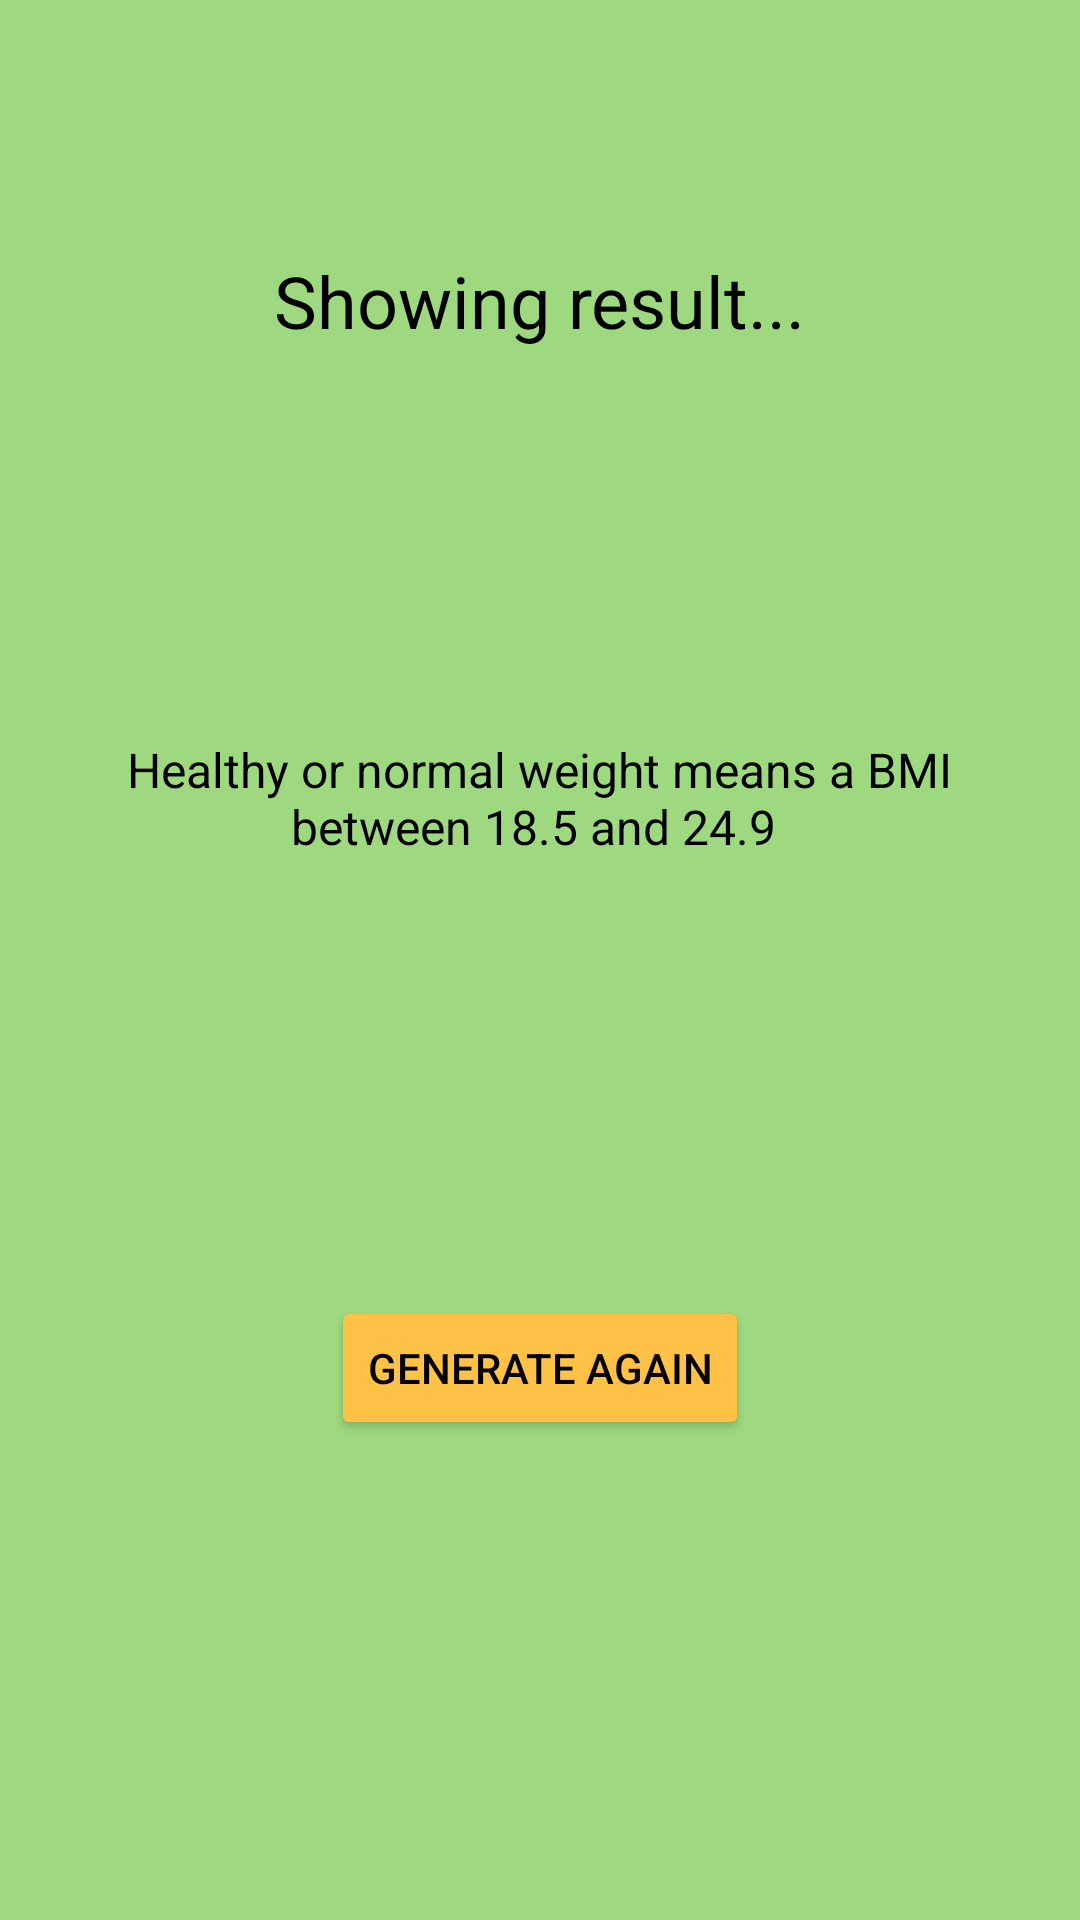

This screen was rendered from an Android layout file. Write that file and the resources it references.
<!-- AndroidManifest.xml: application theme Theme.TacolodInputBMI -->
<!-- res/layout/activity_normal_weight_result.xml -->
<?xml version="1.0" encoding="utf-8"?>
<androidx.constraintlayout.widget.ConstraintLayout xmlns:android="http://schemas.android.com/apk/res/android"
    xmlns:app="http://schemas.android.com/apk/res-auto"
    xmlns:tools="http://schemas.android.com/tools"
    android:layout_width="match_parent"
    android:layout_height="match_parent"
    android:background="#9ED97F"
    tools:context=".NormalWeightResult">

    <TextView
        android:id="@+id/txt_result"
        android:layout_width="wrap_content"
        android:layout_height="wrap_content"
        android:layout_marginTop="84dp"
        android:text="@string/txt_result"
        android:textAlignment="center"
        android:textColor="@color/black"
        android:textSize="24sp"
        app:layout_constraintEnd_toEndOf="parent"
        app:layout_constraintHorizontal_bias="0.498"
        app:layout_constraintStart_toStartOf="parent"
        app:layout_constraintTop_toTopOf="parent" />

    <Button
        android:id="@+id/btn_return"
        android:layout_width="wrap_content"
        android:layout_height="wrap_content"
        android:layout_marginBottom="160dp"
        android:backgroundTint="#FFC247"
        android:text="@string/btn_return"
        android:textColor="@color/black"
        app:layout_constraintBottom_toBottomOf="parent"
        app:layout_constraintEnd_toEndOf="parent"
        app:layout_constraintStart_toStartOf="parent" />

    <TextView
        android:id="@+id/textView"
        android:layout_width="330dp"
        android:layout_height="53dp"
        android:text="Healthy or normal weight means a BMI between 18.5 and 24.9 "
        android:textAlignment="center"
        android:textColor="@color/black"
        android:textSize="16sp"
        app:layout_constraintBottom_toTopOf="@+id/btn_return"
        app:layout_constraintEnd_toEndOf="parent"
        app:layout_constraintHorizontal_bias="0.493"
        app:layout_constraintStart_toStartOf="parent"
        app:layout_constraintTop_toBottomOf="@+id/txt_result"
        app:layout_constraintVertical_bias="0.493" />

</androidx.constraintlayout.widget.ConstraintLayout>
<!-- resources referenced by this layout -->
<resources>
  <string name="btn_return">Generate Again</string>
  <string name="txt_result">Showing result...</string>
  <style name="Theme.TacolodInputBMI" parent="Theme.MaterialComponents.DayNight.DarkActionBar">
          
          <item name="colorPrimary">@color/purple_500</item>
          <item name="colorPrimaryVariant">@color/purple_700</item>
          <item name="colorOnPrimary">@color/white</item>
          
          <item name="colorSecondary">@color/teal_200</item>
          <item name="colorSecondaryVariant">@color/teal_700</item>
          <item name="colorOnSecondary">@color/black</item>
          
          <item name="android:statusBarColor">?attr/colorPrimaryVariant</item>
          
      </style>
  <!-- not gathered from this repository: default colours our renderer supplied (Android Studio template values) -->
  <color name="purple_500">#FF6200EE</color>
  <color name="purple_700">#FF3700B3</color>
  <color name="teal_200">#FF03DAC5</color>
  <color name="teal_700">#FF018786</color>
  <color name="black">#FF000000</color>
  <color name="white">#FFFFFFFF</color>
</resources>
